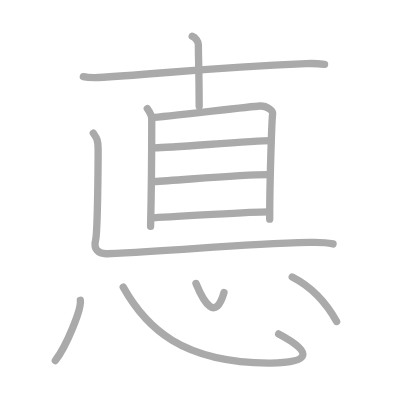
t = 0.00 s
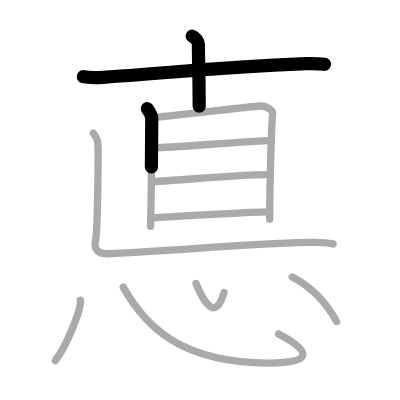
t = 2.50 s
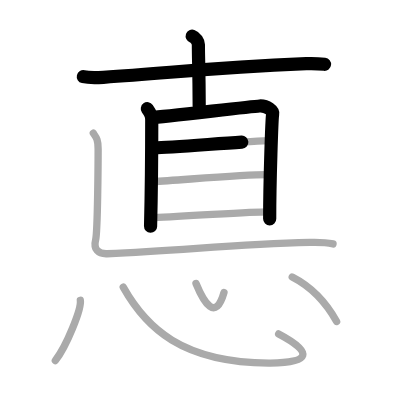
t = 4.75 s
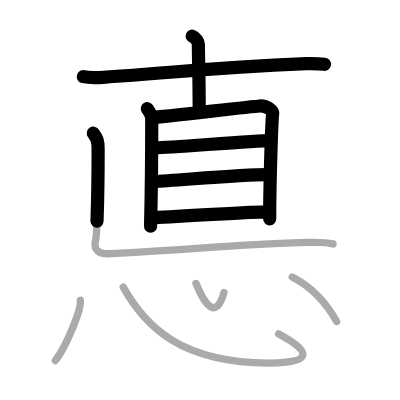
t = 7.25 s
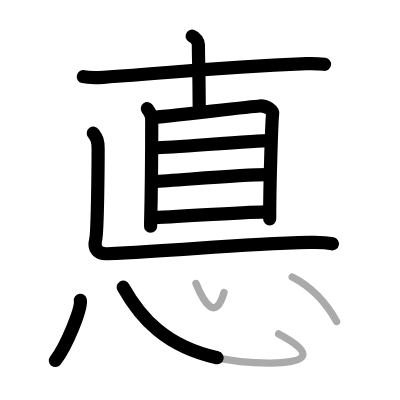
t = 9.50 s
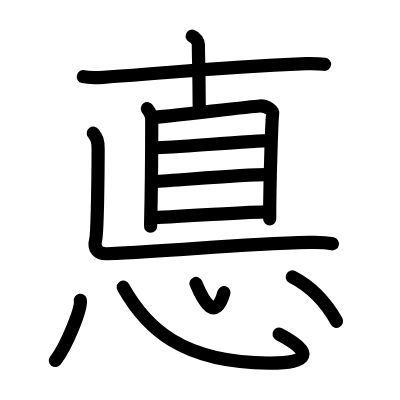
t = 12.00 s

The animated SVG that drew these frames (rendered in a browser with its animation timeline set to each time). Animation: 12 SMIL elements (animate=12); one cycle of 12.00 s.

<?xml version="1.0" standalone="no"?>
<!DOCTYPE svg PUBLIC "-//W3C//DTD SVG 1.1//EN"   "http://www.w3.org/Graphics/SVG/1.1/DTD/svg11.dtd">
<svg width="400px" height="400px"  version="1.1" xmlns="http://www.w3.org/2000/svg">
  <defs>
    <marker id="Triangle" viewBox="0 0 10 10" refX="0" refY="5" markerUnits="strokeWidth" markerWidth="3" style="stroke-opacity:0%;fill:#aaaaaa;" markerHeight="2" orient="auto">
      <path d="M 0 0 L 10 5 L 0 10 z" />
    </marker>
    
    <marker id="Arrow" viewBox="0 0 10 10" refX="5" refY="5" markerUnits="strokeWidth" markerWidth="1.8" style="stroke-opacity:0%;fill:#770000;" markerHeight="2" orient="auto">
      <path d="M 0 4 L 6 4 L 4 1 L 10 5 L 4 9 L 6 6 L 0 6 z" />
        <circle cx="5" cy="5" r="5" />
      </marker>
    
    <marker id="TriangleRed" viewBox="0 0 10 10" refX="0" refY="5" markerUnits="strokeWidth" markerWidth="3" style="stroke-opacity:0%;fill:#CC0000;" markerHeight="2" orient="auto">
      <path d="M 0 0 L 10 5 L 0 10 z" />
    </marker>
    
    <marker id="ArrowRed" viewBox="0 0 10 10" refX="5" refY="5" markerUnits="strokeWidth" markerWidth="1.8" style="stroke-opacity:0%;fill:#CC0000;" markerHeight="2" orient="auto">
      <path d="M 0 4 L 6 4 L 4 1 L 10 5 L 4 9 L 6 6 L 0 6 z" />
        <circle cx="5" cy="5" r="5" />
      </marker>
    
  </defs>
  
  <path style="fill:#ffffff; fill-opacity:100%; fill-rule:evenodd; stroke-width:0;" d="M 0 0 L 400px 0 L 400px 400px L 0 400px L 0 0" />

  <g transform="scale(3.6697247706422 3.6697247706422)">
<path style="fill:none; fill-opacity:0%; fill-rule:evenodd; stroke:#aaaaaa; stroke-opacity:100%; stroke-width: 1.5pt; stroke-linejoin:round; stroke-linecap:round;" d="M52.38 9.87c0.93 0.32 1.68 1.54 1.68 2.28c0 3.85 0.19 6.85 0.22 16.78"></path>
<path style="fill:none; fill-opacity:0%; fill-rule:evenodd; stroke:#aaaaaa; stroke-opacity:100%; stroke-width: 1.5pt; stroke-linejoin:round; stroke-linecap:round;" d="M22.71 20.89c1.43 0.33 4.04 0.26 5.46 0.17c18.84-1.18 27.99-2.57 55.28-3.72c2.38-0.1 3.8 0.04 4.99 0.18"></path>
<path style="fill:none; fill-opacity:0%; fill-rule:evenodd; stroke:#aaaaaa; stroke-opacity:100%; stroke-width: 1.5pt; stroke-linejoin:round; stroke-linecap:round;" d="M40.15 29.63c0.49 0.69 1.2 1.9 1.2 2.82c0 0.92-0.11 20.68-0.32 29.23"></path>
<path style="fill:none; fill-opacity:0%; fill-rule:evenodd; stroke:#aaaaaa; stroke-opacity:100%; stroke-width: 1.5pt; stroke-linejoin:round; stroke-linecap:round;" d="M41.43 32.02c2.9-0.12 26.65-2.99 29.31-3.14c2.09-0.11 3.73 1.34 3.56 2.19c-0.22 1.08-0.82 18.53-0.81 28.65"></path>
<path style="fill:none; fill-opacity:0%; fill-rule:evenodd; stroke:#aaaaaa; stroke-opacity:100%; stroke-width: 1.5pt; stroke-linejoin:round; stroke-linecap:round;" d="M42.11 40.3c5.5-0.16 27.09-1.96 31.6-1.96"></path>
<path style="fill:none; fill-opacity:0%; fill-rule:evenodd; stroke:#aaaaaa; stroke-opacity:100%; stroke-width: 1.5pt; stroke-linejoin:round; stroke-linecap:round;" d="M41.83 49.48c7.34-0.39 23.92-1.88 31.04-1.88"></path>
<path style="fill:none; fill-opacity:0%; fill-rule:evenodd; stroke:#aaaaaa; stroke-opacity:100%; stroke-width: 1.5pt; stroke-linejoin:round; stroke-linecap:round;" d="M41.8 59.36c5.11-0.35 27.5-1.61 31.18-1.61"></path>
<path style="fill:none; fill-opacity:0%; fill-rule:evenodd; stroke:#aaaaaa; stroke-opacity:100%; stroke-width: 1.5pt; stroke-linejoin:round; stroke-linecap:round;" d="M25.43 36.3c0.88 1.26 1.31 1.77 1.31 4.29c0 2.53-0.11 22.57-0.68 24.76c-0.66 2.53 0.69 3.9 3.12 3.79c21.41-0.96 34.56-2.54 55.22-3.08c2.41-0.06 4.44-0.02 6.35 0.41"></path>
<path style="fill:none; fill-opacity:0%; fill-rule:evenodd; stroke:#aaaaaa; stroke-opacity:100%; stroke-width: 1.5pt; stroke-linejoin:round; stroke-linecap:round;" d="M21.89 81.82c0.38 2.32-3.78 12.56-6.81 16.42"></path>
<path style="fill:none; fill-opacity:0%; fill-rule:evenodd; stroke:#aaaaaa; stroke-opacity:100%; stroke-width: 1.5pt; stroke-linejoin:round; stroke-linecap:round;" d="M33.58 78.25c6.17 11 15.92 20.55 39.7 20.68C84.75 99 85.5 96 75.93 90.99"></path>
<path style="fill:none; fill-opacity:0%; fill-rule:evenodd; stroke:#aaaaaa; stroke-opacity:100%; stroke-width: 1.5pt; stroke-linejoin:round; stroke-linecap:round;" d="M53.41 77.25c2.17 5.25 5.32 10.5 7.63 2.46"></path>
<path style="fill:none; fill-opacity:0%; fill-rule:evenodd; stroke:#aaaaaa; stroke-opacity:100%; stroke-width: 1.5pt; stroke-linejoin:round; stroke-linecap:round;" d="M79.63 75.48c4.72 2.42 9.12 6.77 12.1 12.11"></path>

<path style="fill:none; fill-opacity:0%; fill-rule:evenodd; stroke:#000000; stroke-opacity:100%; stroke-width: 2.7pt; stroke-linejoin:round; stroke-linecap:round;" d="M52.38 9.87c0.93 0.32 1.68 1.54 1.68 2.28c0 3.85 0.19 6.85 0.22 16.78" pathLength="100" stroke-dashoffset="100" stroke-dasharray="100 105"><animate id="dashAnim1" attributeName="stroke-dashoffset" from="100" to="0" dur="1s" calcMode="linear" fill="freeze"/></path>
<path style="fill:none; fill-opacity:0%; fill-rule:evenodd; stroke:#000000; stroke-opacity:100%; stroke-width: 2.7pt; stroke-linejoin:round; stroke-linecap:round;" d="M22.71 20.89c1.43 0.33 4.04 0.26 5.46 0.17c18.84-1.18 27.99-2.57 55.28-3.72c2.38-0.1 3.8 0.04 4.99 0.18" pathLength="100" stroke-dashoffset="100" stroke-dasharray="100 105"><animate id="dashAnim2" attributeName="stroke-dashoffset" from="100" to="0" dur="1s" calcMode="linear" begin="dashAnim1.end" fill="freeze"/></path>
<path style="fill:none; fill-opacity:0%; fill-rule:evenodd; stroke:#000000; stroke-opacity:100%; stroke-width: 2.7pt; stroke-linejoin:round; stroke-linecap:round;" d="M40.15 29.63c0.49 0.69 1.2 1.9 1.2 2.82c0 0.92-0.11 20.68-0.32 29.23" pathLength="100" stroke-dashoffset="100" stroke-dasharray="100 105"><animate id="dashAnim3" attributeName="stroke-dashoffset" from="100" to="0" dur="1s" calcMode="linear" begin="dashAnim2.end" fill="freeze"/></path>
<path style="fill:none; fill-opacity:0%; fill-rule:evenodd; stroke:#000000; stroke-opacity:100%; stroke-width: 2.7pt; stroke-linejoin:round; stroke-linecap:round;" d="M41.43 32.02c2.9-0.12 26.65-2.99 29.31-3.14c2.09-0.11 3.73 1.34 3.56 2.19c-0.22 1.08-0.82 18.53-0.81 28.65" pathLength="100" stroke-dashoffset="100" stroke-dasharray="100 105"><animate id="dashAnim4" attributeName="stroke-dashoffset" from="100" to="0" dur="1s" calcMode="linear" begin="dashAnim3.end" fill="freeze"/></path>
<path style="fill:none; fill-opacity:0%; fill-rule:evenodd; stroke:#000000; stroke-opacity:100%; stroke-width: 2.7pt; stroke-linejoin:round; stroke-linecap:round;" d="M42.11 40.3c5.5-0.16 27.09-1.96 31.6-1.96" pathLength="100" stroke-dashoffset="100" stroke-dasharray="100 105"><animate id="dashAnim5" attributeName="stroke-dashoffset" from="100" to="0" dur="1s" calcMode="linear" begin="dashAnim4.end" fill="freeze"/></path>
<path style="fill:none; fill-opacity:0%; fill-rule:evenodd; stroke:#000000; stroke-opacity:100%; stroke-width: 2.7pt; stroke-linejoin:round; stroke-linecap:round;" d="M41.83 49.48c7.34-0.39 23.92-1.88 31.04-1.88" pathLength="100" stroke-dashoffset="100" stroke-dasharray="100 105"><animate id="dashAnim6" attributeName="stroke-dashoffset" from="100" to="0" dur="1s" calcMode="linear" begin="dashAnim5.end" fill="freeze"/></path>
<path style="fill:none; fill-opacity:0%; fill-rule:evenodd; stroke:#000000; stroke-opacity:100%; stroke-width: 2.7pt; stroke-linejoin:round; stroke-linecap:round;" d="M41.8 59.36c5.11-0.35 27.5-1.61 31.18-1.61" pathLength="100" stroke-dashoffset="100" stroke-dasharray="100 105"><animate id="dashAnim7" attributeName="stroke-dashoffset" from="100" to="0" dur="1s" calcMode="linear" begin="dashAnim6.end" fill="freeze"/></path>
<path style="fill:none; fill-opacity:0%; fill-rule:evenodd; stroke:#000000; stroke-opacity:100%; stroke-width: 2.7pt; stroke-linejoin:round; stroke-linecap:round;" d="M25.43 36.3c0.88 1.26 1.31 1.77 1.31 4.29c0 2.53-0.11 22.57-0.68 24.76c-0.66 2.53 0.69 3.9 3.12 3.79c21.41-0.96 34.56-2.54 55.22-3.08c2.41-0.06 4.44-0.02 6.35 0.41" pathLength="100" stroke-dashoffset="100" stroke-dasharray="100 105"><animate id="dashAnim8" attributeName="stroke-dashoffset" from="100" to="0" dur="1s" calcMode="linear" begin="dashAnim7.end" fill="freeze"/></path>
<path style="fill:none; fill-opacity:0%; fill-rule:evenodd; stroke:#000000; stroke-opacity:100%; stroke-width: 2.7pt; stroke-linejoin:round; stroke-linecap:round;" d="M21.89 81.82c0.38 2.32-3.78 12.56-6.81 16.42" pathLength="100" stroke-dashoffset="100" stroke-dasharray="100 105"><animate id="dashAnim9" attributeName="stroke-dashoffset" from="100" to="0" dur="1s" calcMode="linear" begin="dashAnim8.end" fill="freeze"/></path>
<path style="fill:none; fill-opacity:0%; fill-rule:evenodd; stroke:#000000; stroke-opacity:100%; stroke-width: 2.7pt; stroke-linejoin:round; stroke-linecap:round;" d="M33.58 78.25c6.17 11 15.92 20.55 39.7 20.68C84.75 99 85.5 96 75.93 90.99" pathLength="100" stroke-dashoffset="100" stroke-dasharray="100 105"><animate id="dashAnim10" attributeName="stroke-dashoffset" from="100" to="0" dur="1s" calcMode="linear" begin="dashAnim9.end" fill="freeze"/></path>
<path style="fill:none; fill-opacity:0%; fill-rule:evenodd; stroke:#000000; stroke-opacity:100%; stroke-width: 2.7pt; stroke-linejoin:round; stroke-linecap:round;" d="M53.41 77.25c2.17 5.25 5.32 10.5 7.63 2.46" pathLength="100" stroke-dashoffset="100" stroke-dasharray="100 105"><animate id="dashAnim11" attributeName="stroke-dashoffset" from="100" to="0" dur="1s" calcMode="linear" begin="dashAnim10.end" fill="freeze"/></path>
<path style="fill:none; fill-opacity:0%; fill-rule:evenodd; stroke:#000000; stroke-opacity:100%; stroke-width: 2.7pt; stroke-linejoin:round; stroke-linecap:round;" d="M79.63 75.48c4.72 2.42 9.12 6.77 12.1 12.11" pathLength="100" stroke-dashoffset="100" stroke-dasharray="100 105"><animate id="dashAnim12" attributeName="stroke-dashoffset" from="100" to="0" dur="1s" calcMode="linear" begin="dashAnim11.end" fill="freeze"/></path>

</g>

</svg>  
          
